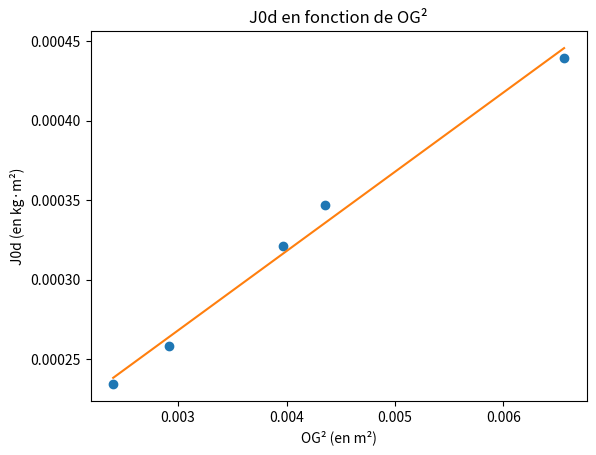

Generate this figure with matplotlib:
#!/usr/bin/env python3
# -*- coding:utf-8 -*-
# type: ignore
from matplotlib import pyplot as plt
from math import tau
import numpy as np

M = 0.0501  # en kilogrammes
G = 9.81

def j(t_0: float, OG: float) -> float:
    return ((t_0**2) * M * G * OG)/(tau**2)

d = np.array([4.9, 5.4, 6.3, 6.6, 8.1]) * 1e-2  # en mètres
T_0 = np.array([6.2, 6.2, 6.4, 6.5, 6.6]) / 10  # en secondes

J_OΔ = [j(t_0, d[i]) for i, t_0 in enumerate(T_0)]
d2 = np.array(d)**2

a, b = np.polyfit(d2, J_OΔ, 1)
print(f"{a}x + {b}")
d2linspace = np.linspace(d2[0], d2[-1], 100)
J_OΔ_reglin = [a*x + b for x in d2linspace]

plt.plot(d2, J_OΔ, 'o')
plt.plot(d2linspace, J_OΔ_reglin)
plt.xlabel("OG² (en m²)")
plt.ylabel("J0d (en kg·m²)")
plt.title("J0d en fonction de OG²")
plt.show()

